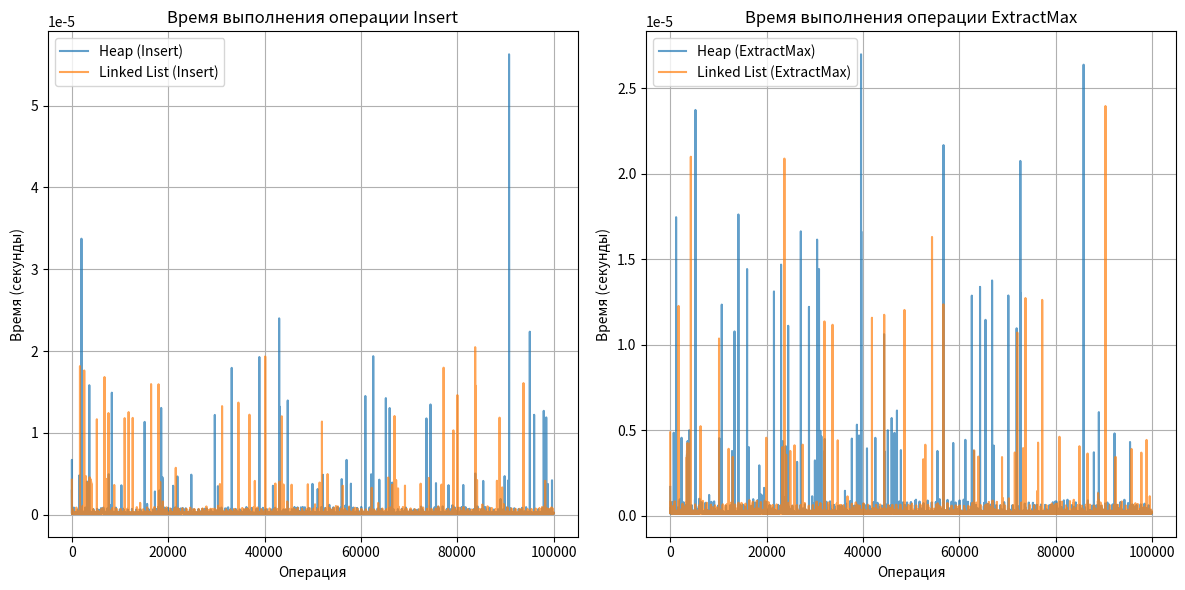

This chart was generated by the following Python code:
import time
import matplotlib.pyplot as plt
import heapq
from bisect import insort
import random


class PriorityQueueHeap:
    def __init__(self):
        self.heap = []

    def insert(self, x, p):
        heapq.heappush(self.heap, (-p, x))

    def extract_max(self):
        if self.heap:
            return heapq.heappop(self.heap)[1]
        return None


class PriorityQueueLinkedList:
    def __init__(self):
        self.list = []

    def insert(self, x, p):
        insort(self.list, (-p, x))

    def extract_max(self):
        if self.list:
            return self.list.pop(0)[1]
        return None


def measure_time_high_precision(queue_type, n, operations):
    pq = queue_type()
    insert_times = []
    extract_times = []

    for _ in range(operations):
        x = random.randint(1, 1000)
        p = random.randint(1, 1000)

        start_time = time.perf_counter()
        pq.insert(x, p)
        insert_times.append(time.perf_counter() - start_time)

        start_time = time.perf_counter()
        pq.extract_max()
        extract_times.append(time.perf_counter() - start_time)

    return insert_times, extract_times


n = 1000
operations = 100000

heap_insert_times, heap_extract_times = measure_time_high_precision(PriorityQueueHeap, n, operations)
list_insert_times, list_extract_times = measure_time_high_precision(PriorityQueueLinkedList, n, operations)

avg_heap_insert = sum(heap_insert_times) / len(heap_insert_times)
avg_heap_extract = sum(heap_extract_times) / len(heap_extract_times)
avg_list_insert = sum(list_insert_times) / len(list_insert_times)
avg_list_extract = sum(list_extract_times) / len(list_extract_times)

print("Средние времена выполнения:")
print(f"Heap - Insert: {avg_heap_insert:.10f}, ExtractMax: {avg_heap_extract:.10f}")
print(f"LinkedList - Insert: {avg_list_insert:.10f}, ExtractMax: {avg_list_extract:.10f}")

plt.figure(figsize=(12, 6))

plt.subplot(1, 2, 1)
plt.plot(range(operations), heap_insert_times, label="Heap (Insert)", alpha=0.7)
plt.plot(range(operations), list_insert_times, label="Linked List (Insert)", alpha=0.7)
plt.title("Время выполнения операции Insert")
plt.xlabel("Операция")
plt.ylabel("Время (секунды)")
plt.legend()
plt.grid()

plt.subplot(1, 2, 2)
plt.plot(range(operations), heap_extract_times, label="Heap (ExtractMax)", alpha=0.7)
plt.plot(range(operations), list_extract_times, label="Linked List (ExtractMax)", alpha=0.7)
plt.title("Время выполнения операции ExtractMax")
plt.xlabel("Операция")
plt.ylabel("Время (секунды)")
plt.legend()
plt.grid()

plt.tight_layout()
plt.show()
